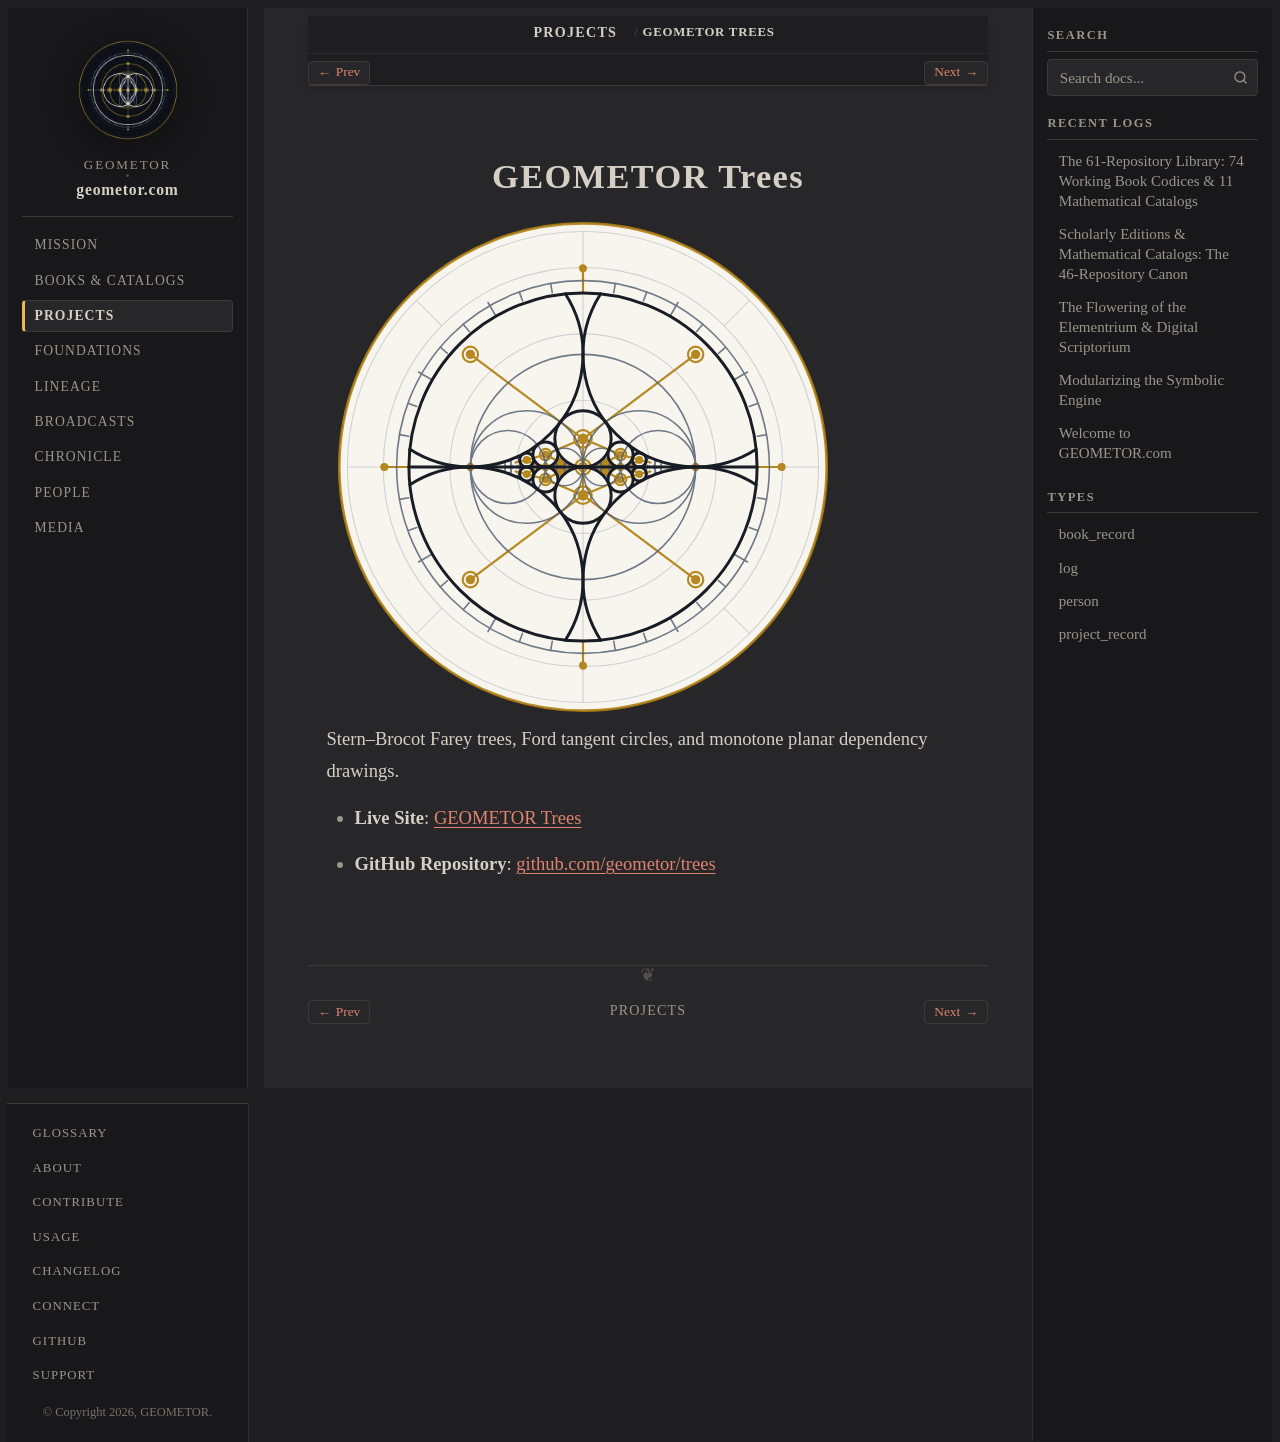

repository: geometor/geometor.com · page: projects/repo_trees.html · generator: sphinx

:type: project_record
:era: Core & Symbolic Engine
:native_title: geometor/trees
:languages: English
:site_url: https://geometor.github.io/trees/
:github_url: https://github.com/geometor/trees
:excerpt: Stern–Brocot Farey trees, Ford tangent circles, and monotone planar dependency drawings.

GEOMETOR Trees
==============

.. image:: /_static/medallions/trees.svg
   :alt: GEOMETOR Trees Medallion

Stern–Brocot Farey trees, Ford tangent circles, and monotone planar dependency drawings.

* **Live Site**: `GEOMETOR Trees <https://geometor.github.io/trees/>`_
* **GitHub Repository**: `github.com/geometor/trees <https://github.com/geometor/trees>`_
